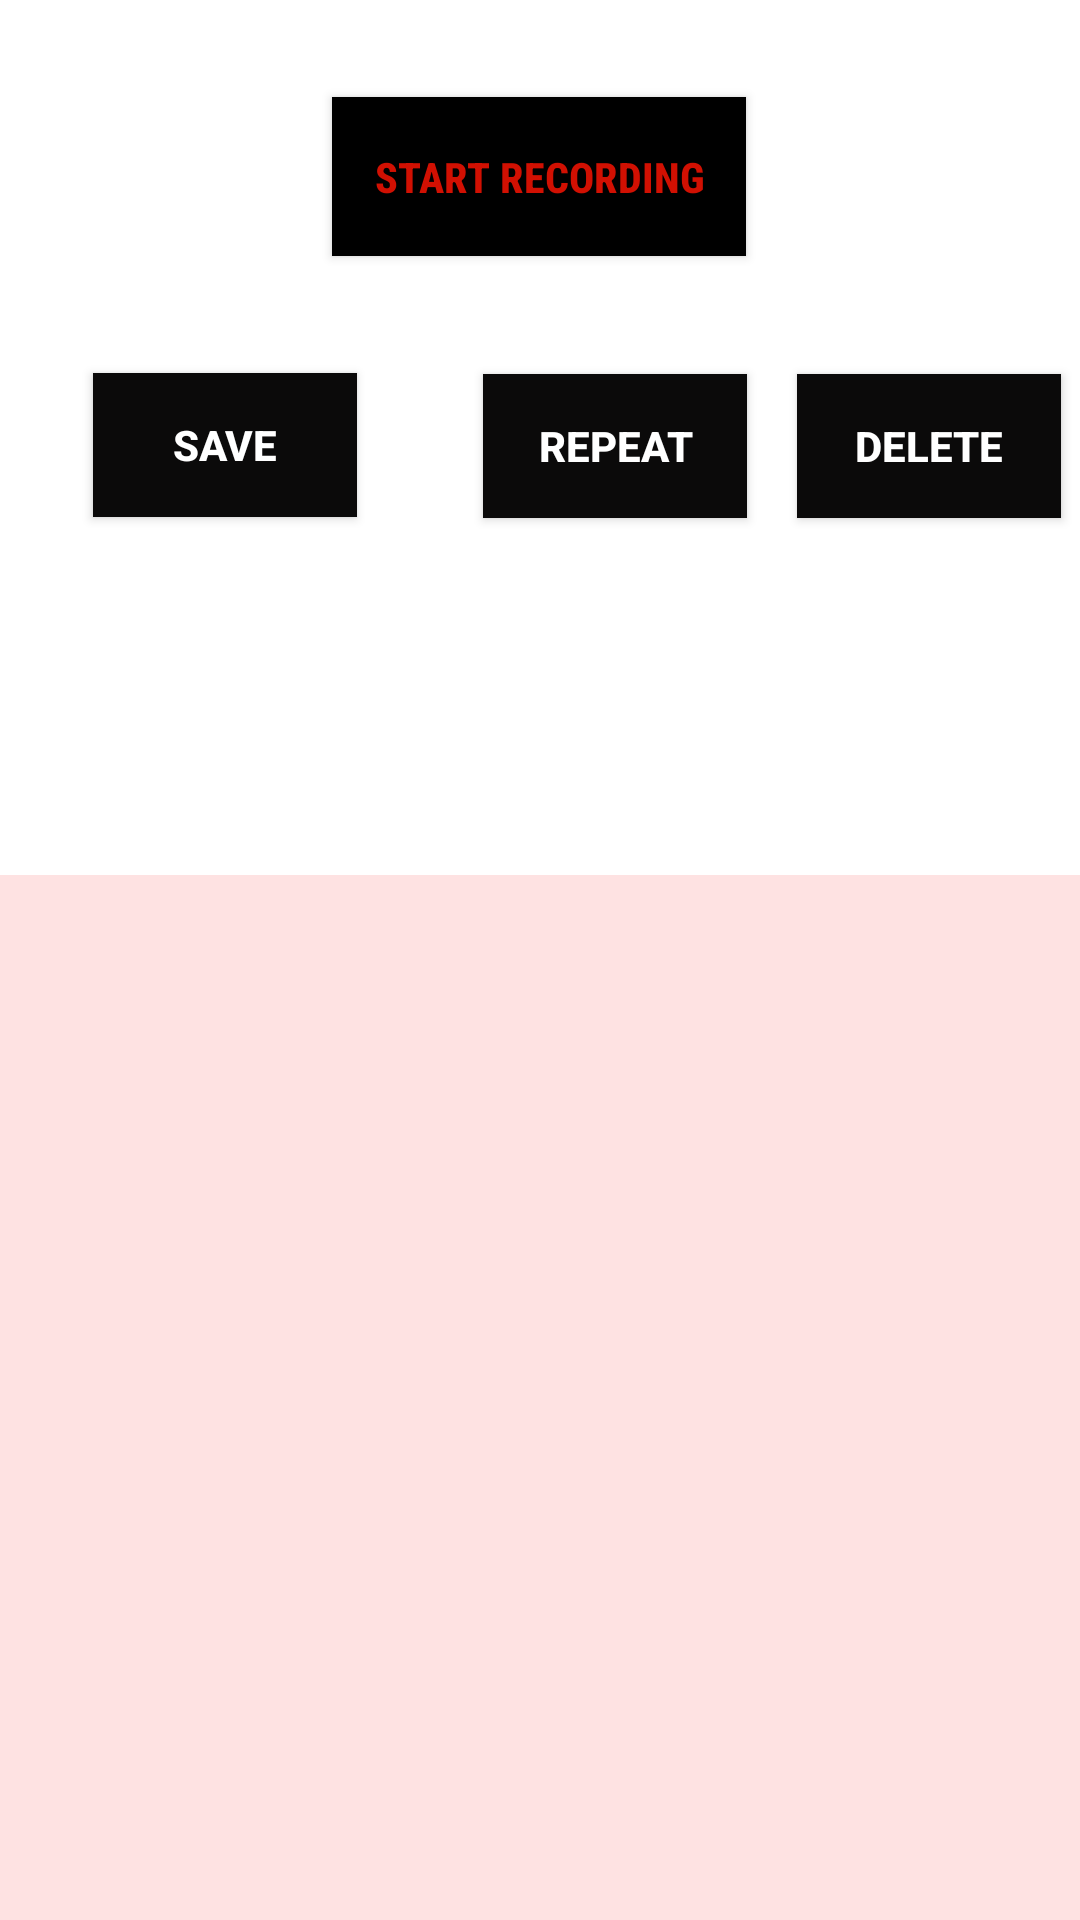

Write the Android layout XML for this screen, with the resource values it uses.
<!-- AndroidManifest.xml: application theme Theme.SoundboardXXX -->
<!-- res/layout/activity_sound_rec.xml -->
<?xml version="1.0" encoding="utf-8"?>

<androidx.constraintlayout.widget.ConstraintLayout xmlns:android="http://schemas.android.com/apk/res/android"
    xmlns:app="http://schemas.android.com/apk/res-auto"
    xmlns:tools="http://schemas.android.com/tools"
    android:id="@+id/btnRecord"
    android:layout_width="match_parent"
    android:layout_height="match_parent"
    tools:context=".ActivitySoundRec">

    <LinearLayout
        android:id="@+id/TabLayout"
        android:layout_width="412dp"
        android:layout_height="46dp"
        android:layout_marginTop="1dp"
        android:layout_marginBottom="684dp"
        android:orientation="horizontal"
        app:layout_constraintBottom_toBottomOf="parent"
        app:layout_constraintEnd_toEndOf="parent"
        app:layout_constraintStart_toStartOf="parent"
        app:layout_constraintTop_toTopOf="parent">

        <Button
            android:id="@+id/btnBasic"
            style="@style/Widget.AppCompat.Button.Borderless"
            android:layout_width="64dp"
            android:layout_height="45dp"
            android:layout_marginBottom="1dp"
            android:background="#020202"
            android:fontFamily="sans-serif-condensed-medium"
            android:text="@string/basic"
            android:textAppearance="@style/TextAppearance.AppCompat.Body1"
            android:textColor="#FF9800"
            android:textSize="14sp"
            app:layout_constraintBottom_toBottomOf="parent"
            app:layout_constraintStart_toStartOf="parent"
            app:layout_constraintTop_toTopOf="parent" />

        <Button
            android:id="@+id/BtnElectro"
            style="@style/Widget.AppCompat.Button.Borderless"
            android:layout_width="86dp"
            android:layout_height="44dp"
            android:layout_marginBottom="2dp"
            android:background="#020202"
            android:fontFamily="sans-serif-condensed-medium"
            android:text="@string/electro"
            android:textAppearance="@style/TextAppearance.AppCompat.Body1"
            android:textColor="#FFEB3B"
            android:textSize="14sp"
            app:layout_constraintBottom_toBottomOf="parent"
            app:layout_constraintStart_toEndOf="@+id/btnBasic"
            app:layout_constraintTop_toTopOf="parent" />

        <Button
            android:id="@+id/btnAnimals"
            style="@style/Widget.AppCompat.Button.Borderless"
            android:layout_width="80dp"
            android:layout_height="45dp"
            android:layout_marginBottom="1dp"
            android:background="#020202"
            android:fontFamily="sans-serif-condensed-medium"
            android:text="@string/animals"
            android:textAppearance="@style/TextAppearance.AppCompat.Body1"
            android:textColor="#4CAF50"
            android:textSize="14sp"
            app:layout_constraintBottom_toBottomOf="parent"
            app:layout_constraintStart_toEndOf="@+id/BtnElectro"
            app:layout_constraintTop_toTopOf="parent" />

        <Button
            android:id="@+id/btnObjects"
            style="@style/Widget.AppCompat.Button.Borderless"
            android:layout_width="80dp"
            android:layout_height="44dp"
            android:layout_marginBottom="2dp"
            android:background="#020202"
            android:fontFamily="sans-serif-condensed-medium"
            android:text="@string/objects"
            android:textAppearance="@style/TextAppearance.AppCompat.Body1"
            android:textColor="#5DA0D6"
            android:textSize="14sp"
            app:layout_constraintBottom_toBottomOf="parent"
            app:layout_constraintStart_toEndOf="@+id/btnAnimals"
            app:layout_constraintTop_toTopOf="parent" />

        <Button
            android:id="@+id/btnSoundRec"
            style="@style/Widget.AppCompat.Button.Borderless"
            android:layout_width="103dp"
            android:layout_height="41dp"
            android:fontFamily="sans-serif-condensed-medium"
            android:text="@string/sound_recorder"
            android:textAllCaps="false"
            android:textAppearance="@style/TextAppearance.AppCompat.Body1"
            android:textColor="#FBFBFB"
            android:textSize="12sp" />

    </LinearLayout>

    <Button
        android:id="@+id/button"
        style="@android:style/Widget.DeviceDefault.Button"
        android:layout_width="138dp"
        android:layout_height="53dp"
        android:layout_marginStart="132dp"
        android:layout_marginTop="79dp"
        android:layout_marginEnd="133dp"
        android:layout_marginBottom="557dp"
        android:background="#000000"
        android:fontFamily="sans-serif-condensed-medium"
        android:text="@string/start_recording"
        android:textAllCaps="true"
        android:textAppearance="@style/TextAppearance.AppCompat.Body2"
        android:textColor="#D11002"
        android:textStyle="bold"
        app:layout_constraintBottom_toBottomOf="parent"
        app:layout_constraintEnd_toEndOf="parent"
        app:layout_constraintStart_toStartOf="parent"
        app:layout_constraintTop_toBottomOf="@+id/TabLayout" />

    <Button
        android:id="@+id/button2"
        style="@style/Widget.AppCompat.Button.Colored"
        android:layout_width="wrap_content"
        android:layout_height="wrap_content"
        android:layout_marginStart="31dp"
        android:layout_marginTop="169dp"
        android:layout_marginEnd="42dp"
        android:layout_marginBottom="467dp"
        android:background="#0B0A0A"
        android:fontFamily="sans-serif-medium"
        android:text="@string/save"
        android:textAllCaps="true"
        android:textAppearance="@style/TextAppearance.AppCompat.Body2"
        android:textColor="#FFFFFF"
        android:textStyle="bold"
        app:layout_constraintBottom_toBottomOf="parent"
        app:layout_constraintEnd_toStartOf="@+id/button3"
        app:layout_constraintStart_toStartOf="parent"
        app:layout_constraintTop_toBottomOf="@+id/TabLayout"
        app:layout_constraintVertical_bias="0.0" />

    <Button
        android:id="@+id/button3"
        style="@style/Widget.AppCompat.Button.Colored"
        android:layout_width="wrap_content"
        android:layout_height="wrap_content"
        android:layout_marginStart="42dp"
        android:layout_marginTop="39dp"
        android:layout_marginBottom="467dp"
        android:background="#0B0A0A"
        android:fontFamily="sans-serif-medium"
        android:text="@string/repeat"
        android:textAllCaps="true"
        android:textAppearance="@style/TextAppearance.AppCompat.Body2"
        android:textColor="#FFFFFF"
        android:textStyle="bold"
        app:layout_constraintBottom_toBottomOf="parent"
        app:layout_constraintStart_toEndOf="@+id/button2"
        app:layout_constraintTop_toBottomOf="@+id/button" />

    <Button
        android:id="@+id/button4"
        style="@style/Widget.AppCompat.Button.Colored"
        android:layout_width="wrap_content"
        android:layout_height="wrap_content"
        android:layout_marginStart="42dp"
        android:layout_marginTop="169dp"
        android:layout_marginEnd="32dp"
        android:layout_marginBottom="467dp"
        android:background="#0B0A0A"
        android:fontFamily="sans-serif-medium"
        android:text="@string/delete"
        android:textAllCaps="true"
        android:textAppearance="@style/TextAppearance.AppCompat.Body2"
        android:textColor="#FFFFFF"
        android:textStyle="bold"
        app:layout_constraintBottom_toBottomOf="parent"
        app:layout_constraintEnd_toEndOf="parent"
        app:layout_constraintStart_toEndOf="@+id/button3"
        app:layout_constraintTop_toBottomOf="@+id/TabLayout" />

    <TextView
        android:id="@+id/textView"
        android:layout_width="152dp"
        android:layout_height="28dp"
        android:fontFamily="sans-serif-black"
        android:lineSpacingExtra="8sp"
        android:text="@string/custom_sounds"
        android:textAlignment="center"
        android:textAllCaps="false"
        android:textAppearance="@style/TextAppearance.AppCompat.Medium"
        android:textColor="#FFFFFF"
        app:layout_constraintBottom_toBottomOf="parent"
        app:layout_constraintEnd_toEndOf="parent"
        app:layout_constraintStart_toStartOf="parent"
        app:layout_constraintTop_toTopOf="parent"
        app:layout_constraintVertical_bias="0.469" />

    <LinearLayout
        android:layout_width="410dp"
        android:layout_height="372dp"
        android:orientation="vertical"
        app:layout_constraintBottom_toBottomOf="parent"
        app:layout_constraintEnd_toEndOf="parent"
        app:layout_constraintStart_toStartOf="parent"
        app:layout_constraintTop_toBottomOf="@+id/textView">

        <ScrollView
            style="@android:style/Widget.Holo.Light.ScrollView"
            android:layout_width="match_parent"
            android:layout_height="match_parent"
            android:background="#1EE46D6D"
            android:backgroundTint="#F10D0D"
            android:clickable="true"
            android:scrollbarStyle="insideOverlay">

            <LinearLayout
                android:layout_width="match_parent"
                android:layout_height="wrap_content"
                android:orientation="vertical" />
        </ScrollView>
    </LinearLayout>
</androidx.constraintlayout.widget.ConstraintLayout>
<!-- resources referenced by this layout -->
<resources>
  <string name="animals">Animals</string>
  <string name="basic">Basic</string>
  <string name="custom_sounds">Custom Sounds</string>
  <string name="delete">Delete</string>
  <string name="electro">Electro</string>
  <string name="objects">Objects</string>
  <string name="repeat">Repeat</string>
  <string name="save">Save</string>
  <string name="sound_recorder">Sound Recorder</string>
  <string name="start_recording">Start Recording</string>
  <style name="Theme.SoundboardXXX" parent="Theme.MaterialComponents.DayNight.DarkActionBar">
          
          <item name="colorPrimary">@color/purple_500</item>
          <item name="colorPrimaryVariant">@color/purple_700</item>
          <item name="colorOnPrimary">@color/white</item>
          
          <item name="colorSecondary">@color/teal_200</item>
          <item name="colorSecondaryVariant">@color/teal_700</item>
          <item name="colorOnSecondary">@color/black</item>
          
          <item name="android:statusBarColor" tools:targetApi="l">?attr/colorPrimaryVariant</item>
          
      </style>
  <!-- not gathered from this repository: default colours our renderer supplied (Android Studio template values) -->
  <color name="purple_500">#FF6200EE</color>
  <color name="purple_700">#FF3700B3</color>
  <color name="teal_200">#FF03DAC5</color>
  <color name="teal_700">#FF018786</color>
  <color name="black">#FF000000</color>
  <color name="white">#FFFFFFFF</color>
</resources>
